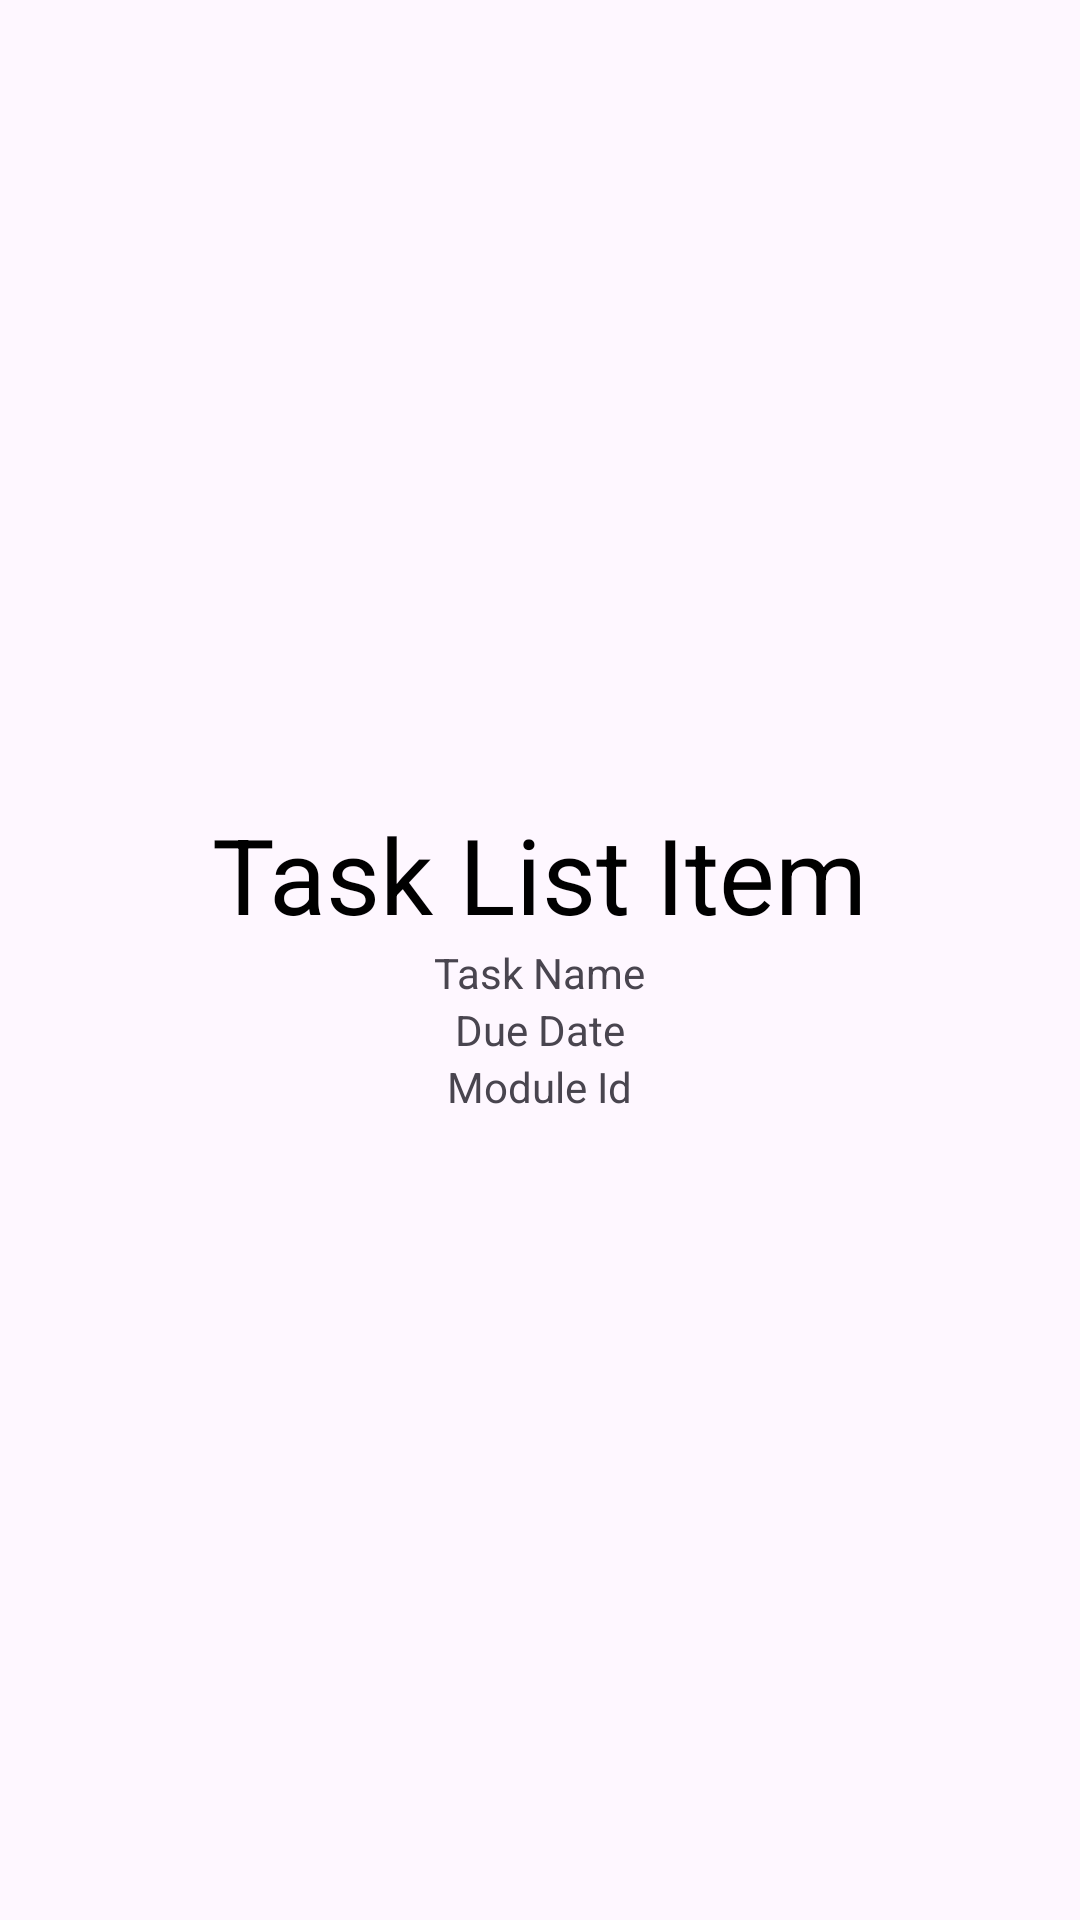

The Android layout XML behind this screen, and the referenced resources:
<!-- AndroidManifest.xml: application theme Theme.LearnerManagementSystem -->
<!-- res/layout/task_list_item.xml -->
<?xml version="1.0" encoding="utf-8"?>

<LinearLayout xmlns:android="http://schemas.android.com/apk/res/android"
    android:layout_width="match_parent"
    android:layout_height="match_parent"
    android:orientation="vertical"
    android:gravity="center">

    <LinearLayout
        android:layout_width="wrap_content"
        android:layout_height="wrap_content"
        android:orientation="vertical"
        android:gravity="center">

        <TextView
            android:layout_width="wrap_content"
            android:layout_height="wrap_content"
            android:text="@string/task_list_item"
            android:textColor="@color/black"
            android:textSize="35sp">
        </TextView>
    </LinearLayout>

    <LinearLayout
        android:layout_width="wrap_content"
        android:layout_height="wrap_content"
        android:orientation="horizontal"
        android:gravity="center">

        <TextView
            android:id="@+id/txtTaskName"
            android:layout_width="wrap_content"
            android:layout_height="wrap_content"
            android:text="@string/task_name">
        </TextView>
    </LinearLayout>

    <LinearLayout
        android:layout_width="wrap_content"
        android:layout_height="wrap_content"
        android:orientation="horizontal"
        android:gravity="center">

        <TextView
            android:id="@+id/txtDueDate"
            android:layout_width="wrap_content"
            android:layout_height="wrap_content"
            android:text="@string/due_date">
        </TextView>
    </LinearLayout>

    <LinearLayout
        android:layout_width="wrap_content"
        android:layout_height="wrap_content"
        android:orientation="horizontal"
        android:gravity="center">

        <TextView
            android:id="@+id/txtModuleId"
            android:layout_width="wrap_content"
            android:layout_height="wrap_content"
            android:text="@string/module_id">
        </TextView>
    </LinearLayout>

</LinearLayout>
<!-- resources referenced by this layout -->
<resources>
  <string name="due_date">Due Date</string>
  <string name="module_id">Module Id</string>
  <string name="task_list_item">Task List Item</string>
  <string name="task_name">Task Name</string>
  <style name="Theme.LearnerManagementSystem" parent="Base.Theme.LearnerManagementSystem" />
  <style name="Base.Theme.LearnerManagementSystem" parent="Theme.Material3.DayNight.NoActionBar">
          
          
      </style>
  <!-- not gathered from this repository: default colours our renderer supplied (Android Studio template values) -->
  <color name="black">#FF000000</color>
</resources>
